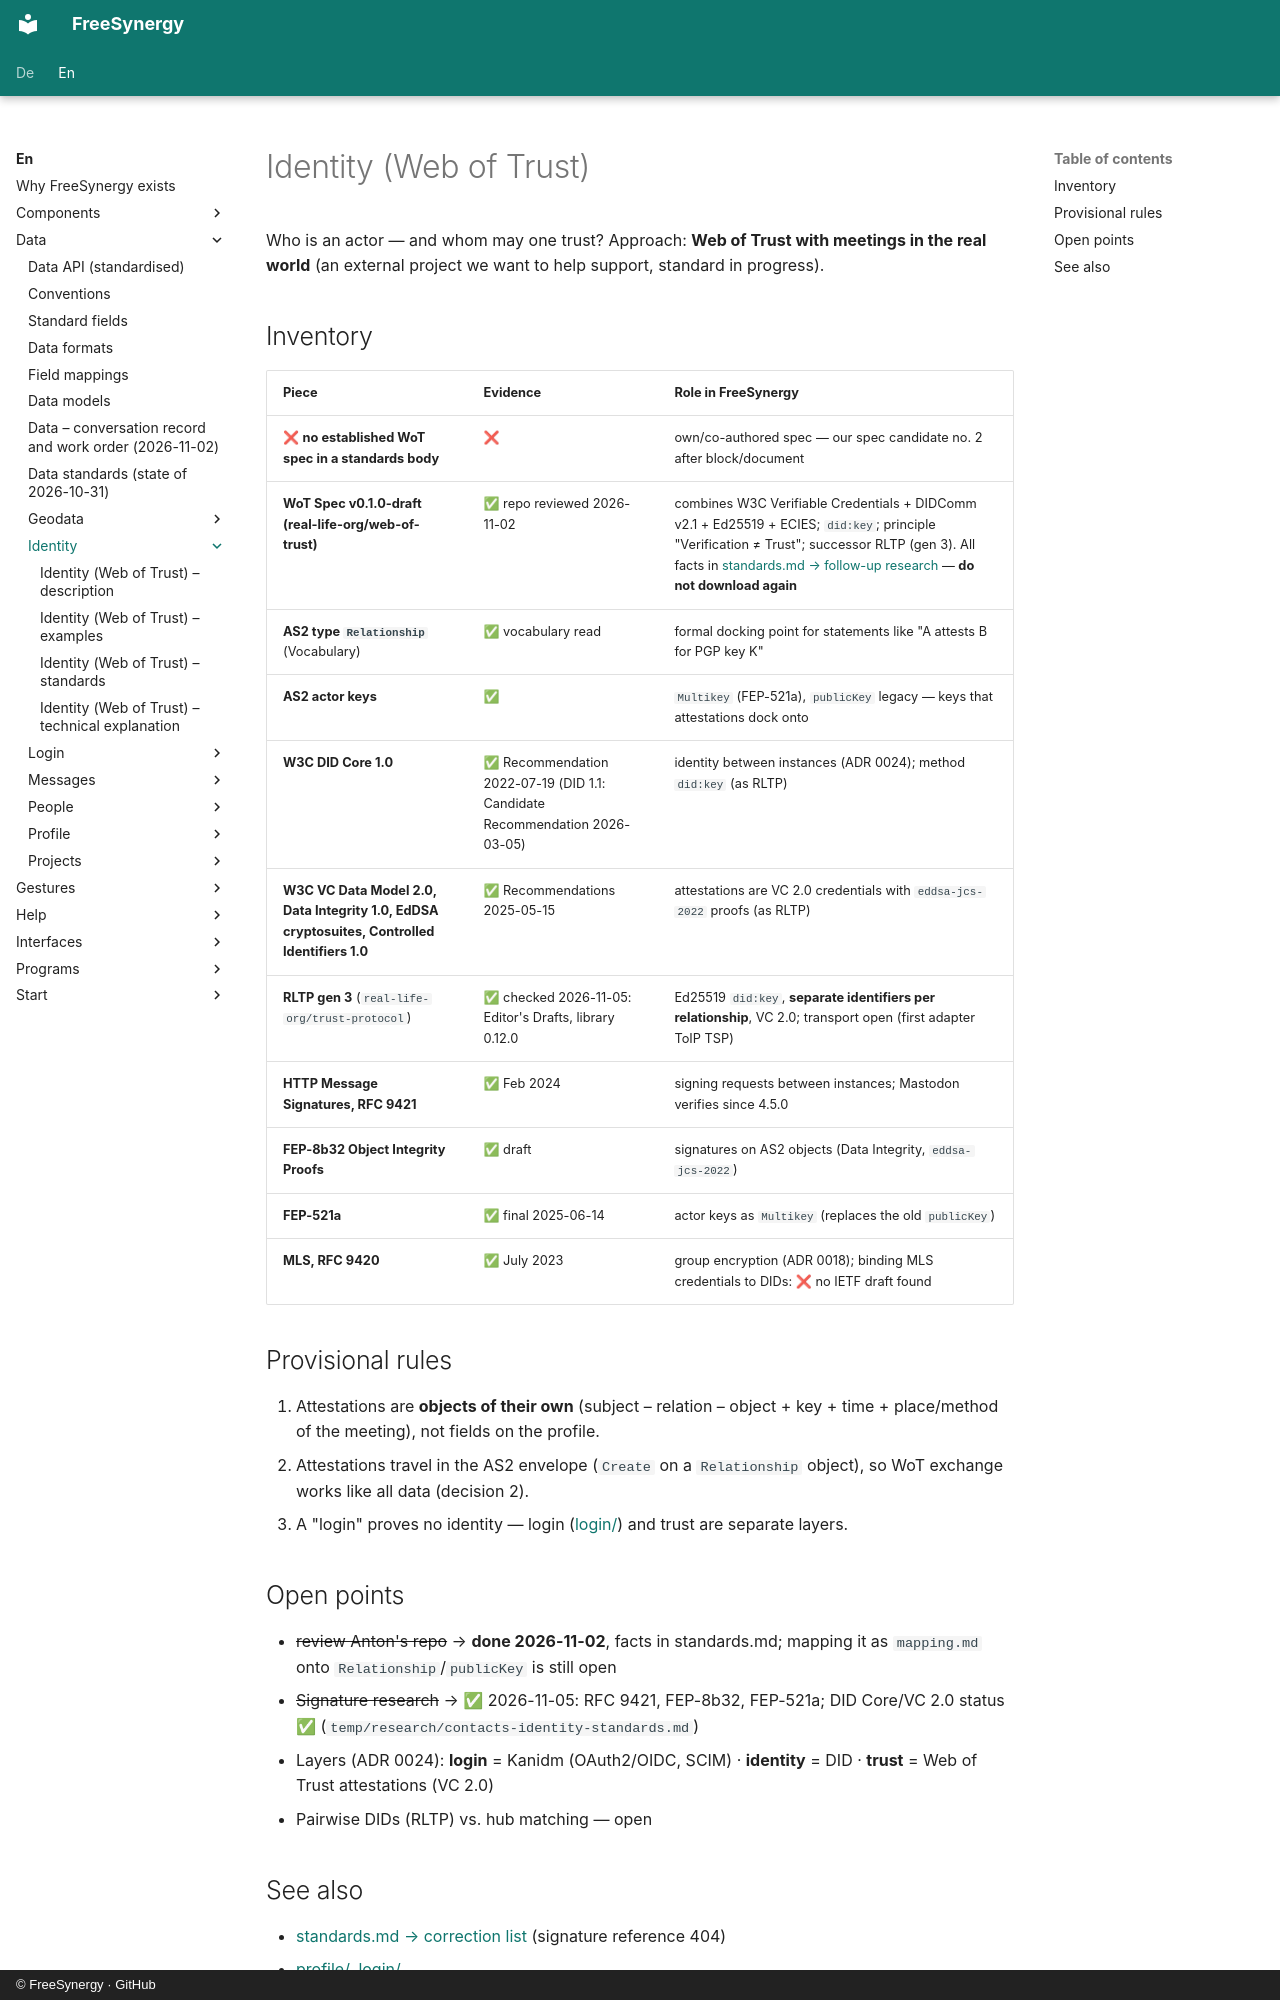

repository: FreeSynergy/fs-documentation · page: en/data/identity/index.html · generator: mkdocs · copyright: © FreeSynergy · GitHub

# Identity (Web of Trust)

Who is an actor — and whom may one trust? Approach: **Web of Trust with meetings in the real world** (an external project we want to help support, standard in progress).

## Inventory

| Piece | Evidence | Role in FreeSynergy |
|-------|----------|---------------------|
| ❌ **no established WoT spec in a standards body** | ❌ | own/co-authored spec — our spec candidate no. 2 after block/document |
| **WoT Spec v0.1.0-draft (real-life-org/web-of-trust)** | ✅ repo reviewed 2026-11-02 | combines W3C Verifiable Credentials + DIDComm v2.1 + Ed25519 + ECIES; `did:key`; principle "Verification ≠ Trust"; successor RLTP (gen 3). All facts in [standards.md → follow-up research](../standards.md) — **do not download again** |
| **AS2 type `Relationship`** (Vocabulary) | ✅ vocabulary read | formal docking point for statements like "A attests B for PGP key K" |
| **AS2 actor keys** | ✅ | `Multikey` (FEP-521a), `publicKey` legacy — keys that attestations dock onto |
| **W3C DID Core 1.0** | ✅ Recommendation 2022-07-19 (DID 1.1: Candidate Recommendation 2026-03-05) | identity between instances (ADR 0024); method `did:key` (as RLTP) |
| **W3C VC Data Model 2.0, Data Integrity 1.0, EdDSA cryptosuites, Controlled Identifiers 1.0** | ✅ Recommendations 2025-05-15 | attestations are VC 2.0 credentials with `eddsa-jcs-2022` proofs (as RLTP) |
| **RLTP gen 3** (`real-life-org/trust-protocol`) | ✅ checked 2026-11-05: Editor's Drafts, library 0.12.0 | Ed25519 `did:key`, **separate identifiers per relationship**, VC 2.0; transport open (first adapter ToIP TSP) |
| **HTTP Message Signatures, RFC 9421** | ✅ Feb 2024 | signing requests between instances; Mastodon verifies since 4.5.0 |
| **FEP-8b32 Object Integrity Proofs** | ✅ draft | signatures on AS2 objects (Data Integrity, `eddsa-jcs-2022`) |
| **FEP-521a** | ✅ final 2025-06-14 | actor keys as `Multikey` (replaces the old `publicKey`) |
| **MLS, RFC 9420** | ✅ July 2023 | group encryption (ADR 0018); binding MLS credentials to DIDs: ❌ no IETF draft found |

## Provisional rules

1. Attestations are **objects of their own** (subject – relation – object + key + time + place/method of the meeting), not fields on the profile.
2. Attestations travel in the AS2 envelope (`Create` on a `Relationship` object), so WoT exchange works like all data (decision 2).
3. A "login" proves no identity — login ([login/](../login/index.md)) and trust are separate layers.

## Open points

- ~~review Anton's repo~~ → **done 2026-11-02**, facts in standards.md; mapping it as `mapping.md` onto `Relationship`/`publicKey` is still open
- ~~Signature research~~ → ✅ 2026-11-05: RFC 9421, FEP-8b32, FEP-521a; DID Core/VC 2.0 status ✅ (`temp/research/contacts-identity-standards.md`)
- Layers (ADR 0024): **login** = Kanidm (OAuth2/OIDC, SCIM) · **identity** = DID · **trust** = Web of Trust attestations (VC 2.0)
- Pairwise DIDs (RLTP) vs. hub matching — open
